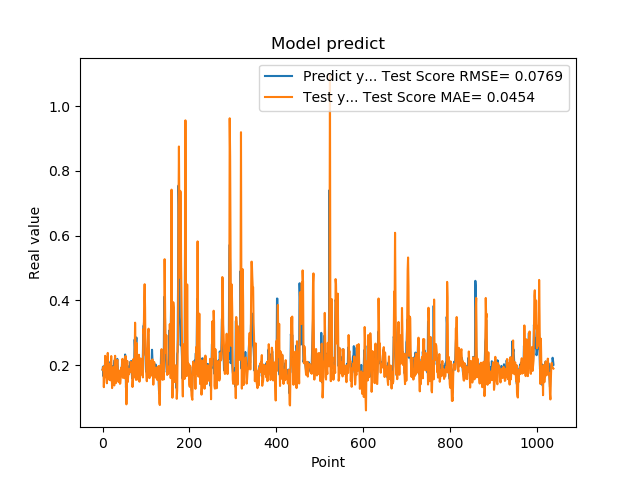

Data behind this chart, as committed beside it:
1.861467957496643066e-01, 1.862490314162341398e-01
1.954913884401321134e-01, 1.870182005300541073e-01
1.660518944263458530e-01, 1.950916387255658691e-01
1.907722949981689176e-01, 1.322203149260929578e-01
1.898660957813262939e-01, 1.820134472040667029e-01
2.001174986362457275e-01, 1.679849488119689316e-01
1.948629021644592563e-01, 2.289679243699271338e-01
1.779100298881530762e-01, 1.927649453515211109e-01
1.810636967420578003e-01, 1.654789705495276764e-01
1.635809391736984530e-01, 1.578187689592726040e-01
1.916799396276473999e-01, 1.442351786669282820e-01
2.085516005754470825e-01, 1.753763181653151815e-01
1.828240007162094394e-01, 2.379518563037217871e-01
1.857409924268722534e-01, 1.831803255507628847e-01
1.752161234617233276e-01, 1.612920207150570773e-01
1.845117062330245972e-01, 1.555624164718935609e-01
1.984785944223403931e-01, 1.758013790103341856e-01
1.841159015893935880e-01, 2.043147561402174905e-01
2.104043960571288785e-01, 1.533927203707348974e-01
2.088565975427627841e-01, 1.992905398651570459e-01
1.900728046894073209e-01, 2.282776357944873991e-01
1.658952832221984863e-01, 1.789911478737487016e-01
1.852532625198364535e-01, 1.293866530535631443e-01
1.799222826957702359e-01, 1.607846376294337909e-01
1.978618204593658447e-01, 1.833088984570032109e-01
1.711323857307434082e-01, 1.935359232356186343e-01
1.623787879943847379e-01, 1.571353312499960686e-01
2.059821039438247958e-01, 1.375322828884808501e-01
2.158481031656264981e-01, 2.138511662361255727e-01
1.768843084573745450e-01, 2.291203028120823715e-01
1.834106147289275845e-01, 1.594781363046512968e-01
1.805770993232727051e-01, 1.448711125097773000e-01
2.012096941471099854e-01, 1.778442224204714039e-01
2.066745012998580933e-01, 1.992495138124265319e-01
2.195876985788345337e-01, 2.163075431943936311e-01
1.944769918918609619e-01, 1.924138096260867015e-01
1.704634428024291992e-01, 1.619420180452620373e-01
1.750701963901519775e-01, 1.480858914190849585e-01
1.796004772186279297e-01, 1.611172614150669091e-01
1.640222966670989990e-01, 1.830648702671427708e-01
1.769366562366485596e-01, 1.426545918208903529e-01
1.781685650348663330e-01, 1.436895631173321641e-01
1.855484992265701294e-01, 1.648325831503225924e-01
1.732649058103561401e-01, 1.927790074923457220e-01
1.832000017166137418e-01, 1.683286484671280003e-01
2.088083624839782715e-01, 1.735393875547325826e-01
1.873752027750015536e-01, 2.196463156161222730e-01
1.986005455255508423e-01, 1.610822543119685146e-01
1.863885968923568726e-01, 1.836918322368502055e-01
1.885485500097274780e-01, 1.788066025690369376e-01
1.833238750696182529e-01, 1.960361511665139334e-01
2.096922993659972867e-01, 1.598679803321976511e-01
2.330529242753982544e-01, 2.108616139971787040e-01
2.151579260826110562e-01, 2.284913780224246127e-01
1.312076449394226074e-01, 1.962383621888492136e-01
1.684847325086593628e-01, 7.923379560443340186e-02
2.097207009792327881e-01, 1.565935966434122140e-01
1.697814613580703458e-01, 2.132581450334285200e-01
1.778024435043334961e-01, 1.479595375873441476e-01
1.968562752008438110e-01, 1.656375065749755016e-01
1.775619983673095703e-01, 1.885580962222679902e-01
... 979 more rows
